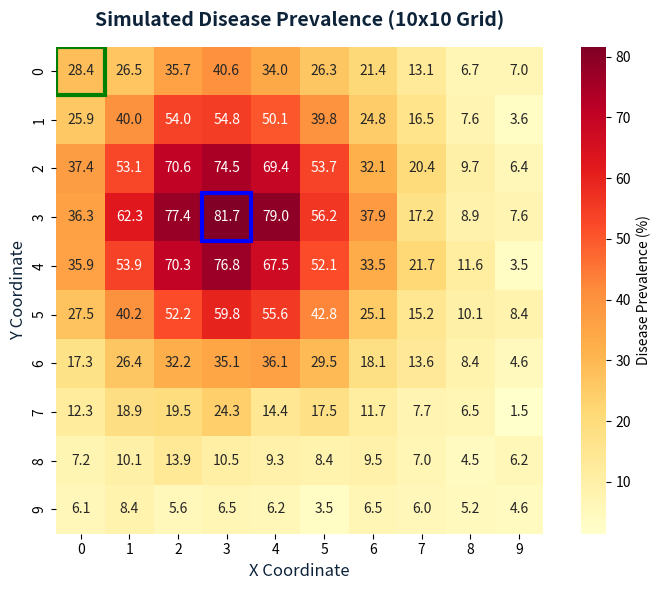

Generate this figure with matplotlib: (Note: this script raises an exception after producing the figure.)
import os
import numpy as np
import matplotlib.pyplot as plt
import seaborn as sns

# Set nice colors matching the doc palette
NAVY = "#0D233A"
BLUE = "#1D4E89"
GREEN = "#1B603D"
RED = "#9B2C2C"
LIGHT = "#D1D5DB"

out_dir = r"c:\Users\akshi\Desktop\GIT_STAR\docx_build\images"

def get_grid():
    # 10x10 Grid with hotspot at (3,3)
    np.random.seed(42)
    x, y = np.meshgrid(np.arange(10), np.arange(10))
    # Gaussian blob at (3,3)
    dist_sq = (x - 3)**2 + (y - 3)**2
    blob = 80 * np.exp(-dist_sq / 10)
    # Add some random noise
    noise = np.random.normal(5, 2, (10, 10))
    grid = blob + noise
    grid = np.clip(grid, 0, 100)
    # Specific points mentioned in text
    grid[3,3] = 81.65
    grid[0,0] = 28.40
    return grid

def plot_heatmap(grid):
    plt.figure(figsize=(8, 6))
    ax = sns.heatmap(grid, annot=True, fmt=".1f", cmap="YlOrRd", cbar_kws={'label': 'Disease Prevalence (%)'}, square=True)
    plt.title("Simulated Disease Prevalence (10x10 Grid)", fontsize=14, pad=15, color=NAVY, fontweight="bold")
    plt.xlabel("X Coordinate", fontsize=12, color=NAVY)
    plt.ylabel("Y Coordinate", fontsize=12, color=NAVY)
    # Highlight hotspot and corner
    import matplotlib.patches as patches
    ax.add_patch(patches.Rectangle((3, 3), 1, 1, fill=False, edgecolor='blue', lw=3))
    ax.add_patch(patches.Rectangle((0, 0), 1, 1, fill=False, edgecolor='green', lw=3))
    plt.tight_layout()
    plt.savefig(os.path.join(out_dir, "grid_heatmap.png"), dpi=300)
    plt.close()

def plot_moran():
    plt.figure(figsize=(7, 6))
    np.random.seed(123)
    x = np.random.normal(0, 1, 100)
    y = 0.36 * x + np.random.normal(0, 0.8, 100)
    plt.scatter(x, y, alpha=0.6, color=BLUE, edgecolors='w', s=50)
    plt.axhline(0, color='gray', linestyle='--')
    plt.axvline(0, color='gray', linestyle='--')
    
    # Fit line
    m, b = np.polyfit(x, y, 1)
    plt.plot(x, m*x + b, color=RED, lw=2, label=f"Moran's I (slope) ≈ {m:.2f}")
    
    plt.text(1.5, 1.5, "High-High\n(Clustered)", fontsize=12, color=RED, weight="bold", ha="center")
    plt.text(-1.5, -1.5, "Low-Low\n(Clustered)", fontsize=12, color=BLUE, weight="bold", ha="center")
    plt.text(-1.5, 1.5, "Low-High\n(Outlier)", fontsize=12, color="gray", ha="center")
    plt.text(1.5, -1.5, "High-Low\n(Outlier)", fontsize=12, color="gray", ha="center")
    
    plt.title("Moran Scatterplot", fontsize=14, pad=15, color=NAVY, fontweight="bold")
    plt.xlabel("Standardized Prevalence (z)", fontsize=12, color=NAVY)
    plt.ylabel("Spatial Lag (wz)", fontsize=12, color=NAVY)
    plt.legend()
    plt.grid(alpha=0.3)
    plt.tight_layout()
    plt.savefig(os.path.join(out_dir, "moran_scatterplot.png"), dpi=300)
    plt.close()

def plot_lisa():
    # Simulated LISA clusters
    cluster = np.zeros((10, 10))
    # 0: ns, 1: HH, 2: LL, 3: HL, 4: LH
    cluster[2:5, 2:5] = 1 # HH hotspot
    cluster[0:2, 8:10] = 2 # LL coldspot
    cluster[8:10, 0:2] = 2 # LL coldspot
    cluster[4, 2] = 3 # HL
    cluster[2, 4] = 4 # LH
    
    from matplotlib.colors import ListedColormap
    cmap = ListedColormap(['#eeeeee', 'red', 'blue', 'pink', 'lightblue'])
    
    plt.figure(figsize=(8, 6))
    ax = sns.heatmap(cluster, cmap=cmap, vmin=-0.5, vmax=4.5, cbar=False, linewidths=0.5, linecolor='gray', square=True)
    
    # Custom legend
    import matplotlib.patches as mpatches
    hh = mpatches.Patch(color='red', label='High-High Cluster (Hotspot)')
    ll = mpatches.Patch(color='blue', label='Low-Low Cluster (Coldspot)')
    hl = mpatches.Patch(color='pink', label='High-Low Outlier')
    lh = mpatches.Patch(color='lightblue', label='Low-High Outlier')
    ns = mpatches.Patch(color='#eeeeee', label='Not Significant')
    plt.legend(handles=[hh, ll, hl, lh, ns], bbox_to_anchor=(1.05, 1), loc='upper left')
    
    plt.title("LISA Cluster Map (Local Moran's I)", fontsize=14, pad=15, color=NAVY, fontweight="bold")
    plt.xlabel("X Coordinate", fontsize=12, color=NAVY)
    plt.ylabel("Y Coordinate", fontsize=12, color=NAVY)
    plt.tight_layout()
    plt.savefig(os.path.join(out_dir, "lisa_cluster_map.png"), dpi=300, bbox_inches='tight')
    plt.close()

def plot_kde():
    # Simulated point data for KDE
    np.random.seed(99)
    x = np.random.normal(3, 1.5, 60).tolist() + np.random.uniform(0, 10, 20).tolist()
    y = np.random.normal(3, 1.5, 60).tolist() + np.random.uniform(0, 10, 20).tolist()
    
    # Keep within bounds
    x = [min(max(v, 0), 10) for v in x]
    y = [min(max(v, 0), 10) for v in y]
    
    plt.figure(figsize=(8, 6))
    sns.kdeplot(x=x, y=y, cmap="viridis", fill=True, thresh=0, levels=100)
    plt.scatter(x, y, color='white', s=10, alpha=0.5, edgecolors='black')
    plt.title("Kernel Density Estimation (KDE) Surface", fontsize=14, pad=15, color=NAVY, fontweight="bold")
    plt.xlim(0, 10)
    plt.ylim(0, 10)
    plt.xlabel("X Coordinate", fontsize=12, color=NAVY)
    plt.ylabel("Y Coordinate", fontsize=12, color=NAVY)
    plt.tight_layout()
    plt.savefig(os.path.join(out_dir, "kde_surface.png"), dpi=300)
    plt.close()

def plot_ripley():
    r = np.linspace(0, 5, 100)
    # Simulate L(r)
    # L(r) = 0 is CSR.
    # We want a peak at r=2.5 of about 1.28
    expected = np.zeros_like(r)
    observed = 1.3 * np.exp(-((r - 2.5)**2) / 2) - 0.1
    # add confidence envelope
    env_high = 0.2 + 0.05 * r
    env_low = -0.2 - 0.05 * r

    plt.figure(figsize=(8, 5))
    plt.plot(r, expected, 'k--', label="Expected (CSR: L(r) = 0)")
    plt.plot(r, observed, color=RED, lw=3, label="Observed L(r)")
    plt.fill_between(r, env_low, env_high, color='gray', alpha=0.2, label="95% Confidence Envelope")
    
    plt.axvline(2.5, color=BLUE, linestyle=':', label="Peak Clustering (r=2.5)")
    
    plt.title("Besag's L-Function (Multi-Scale Clustering)", fontsize=14, pad=15, color=NAVY, fontweight="bold")
    plt.xlabel("Distance scale r (units)", fontsize=12, color=NAVY)
    plt.ylabel("L(r)", fontsize=12, color=NAVY)
    plt.legend()
    plt.grid(alpha=0.3)
    plt.tight_layout()
    plt.savefig(os.path.join(out_dir, "ripley_l_function.png"), dpi=300)
    plt.close()

if __name__ == "__main__":
    grid = get_grid()
    plot_heatmap(grid)
    plot_moran()
    plot_lisa()
    plot_kde()
    plot_ripley()
    print("ALL CHARTS GENERATED SUCCESSFULLY")
